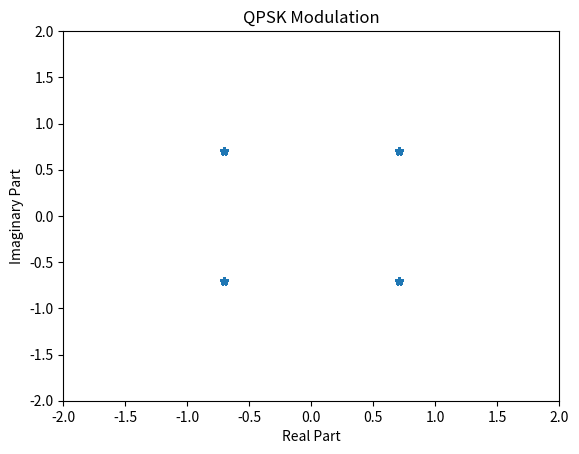
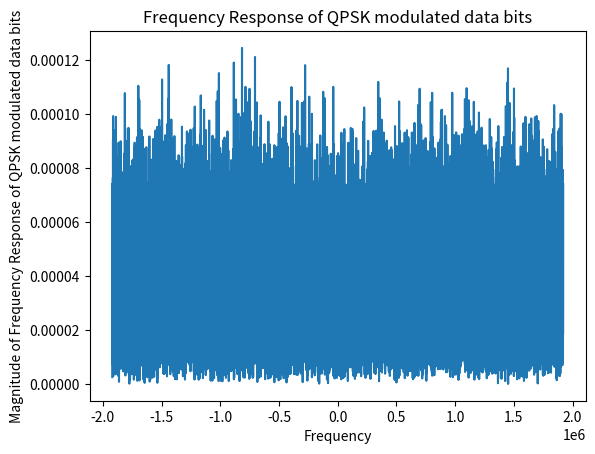

Write Python code to recreate these figures, in order. (Note: this script raises an exception after producing the figures.)


#!/usr/bin/env python3
# -*- coding: utf-8 -*-

"""
Created on Sun Jan  7 17:48:09 2024
[redacted]

[redacted]

"""

import numpy as np
import scipy.signal as sig
import matplotlib.pyplot as plt
import random
import cmath
import math

'''
# OFDM Transmitter
#
# Generation of input bits at the transmitter
# 1. Payload Bits
# 2. Pilot Bits - It is the reference signals
# 3. Preamble

t=np.linspace(-0.02,0.05,1000)
plt.plot(t, 325 * np.sin(2*np.pi*50*t))
#plt.show()

sampling_freq = 3.84 #in Mhz
carrier_freq = 3.4 #in Ghz
subcarrier_space = 15 #in Khz
OFDM_symbol = 256 # Number of samples
active_sub = 179
bandwidth = 2.7 #Mhz
cyclic_prefix = 18
#Data information bits are randomly generated. Payload is QPSk

#preamble follows Zadoff-chu seq
Nzc = 839
u = 2
cv = 0
Ncs = 0
'''

# Pilot Generation
pilotSymbol = np.zeros(4200, dtype = np.complex128)
pilotSymbolNumber = 0

for slotNumber in range(0, 20):
    for symNumber in range(0, 7):
        # 1st initialized sequence m
        x1_init = np.zeros((31))
        x1_init[0] = 1
        # Second Initial Condition of the polynomail x2() depending on the sequence
        x2_init = np.zeros((31))
        x2_init[0] = 1
        x2_init[10] = 7 * (slotNumber + 1) + symNumber + 1

        # Mpn is the length of the final sequence c()
        Mpn = 4500
        # Nc is given
        Nc = 1600

        # Create a vector(array) for x1 and x2() all initialized with 0
        x1 = np.zeros(Nc + Mpn + 31)
        x2 = np.zeros(Nc + Mpn + 31)
        # Create a vector for c() all initialized with 0
        c = np.zeros(Mpn)

        # Initialize x1() and x2()
        x1[0:31] = x1_init
        x2[0:31] = x2_init

        # Generate the m-sequence : x1()
        for n in range(0, Mpn + Nc):
            x1[n + 31] = (x1[n + 3] + x1[n]) % 2
        # Generate the m-sequence : x2()
        for n in range(0,Mpn + Nc):
            x2[n + 31] = (x2[n + 3] + x2[n + 2] + x2[n + 1] + x2[n]) % 2

        # Genereating the resulting Gold Sequence :c ()
        for n in range(0, Mpn):
            c[n] = (x1[n + Nc] + x2[n + Nc]) % 2
        #print("Printing Gold Sequence", c)

        # Reference symbol for each pilot
        #r = np.zeros(30)
        for max_RB in range(0,30):
            if max_RB > 0:
                real_num = ((1 / (np.sqrt(2))) * (1 - (2 * c[2 * max_RB])))
                imag_num = ((1 / (np.sqrt(2))) * (1 - (2 * c[2 * max_RB + 1])))
                complex_number = complex(real_num, imag_num)
            else:
                real_num = (1 / (np.sqrt(2)))
                imag_num = ((1 * (1 - (2 * c[1])))/ (np.sqrt(2)))
                complex_number = complex(real_num, imag_num)

            pilotSymbol[pilotSymbolNumber] = complex_number
            pilotSymbolNumber += 1

# print("Printing the Final Pilot Symbols for every Resource Blocks.",pilotSymbol)

# Checkpoint must generate the modulation of Payload Bits.

# Modulation of Payload Bits
# 50000 Payload bits randomly generated.
payloadBits = np.random.choice([0,1], size = 50000)

dataSymbol = np.zeros(int(len(payloadBits)/2), dtype = np.complex128)
dataSymBitNo = 0

for data_bit in range(0, len(payloadBits), 2):
    if ( payloadBits[data_bit] == 0 and payloadBits[data_bit + 1] == 0):
        dataSymbol[dataSymBitNo] = cmath.exp(1 * math.pi / 4j)
    elif ( payloadBits[data_bit] == 1 and payloadBits[data_bit + 1] == 0):
        dataSymbol[dataSymBitNo] = cmath.exp(1 * 3 * math.pi / 4j)
    elif ( payloadBits[data_bit] == 0 and payloadBits[data_bit + 1] == 1):
        dataSymbol[dataSymBitNo] = cmath.exp(1 * 7 * math.pi / 4j)
    elif ( payloadBits[data_bit] == 1 and payloadBits[data_bit + 1] == 1):
        dataSymbol[dataSymBitNo] = cmath.exp(1 * 5 * math.pi / 4j)
    dataSymBitNo +=1

# print("Printing the Modulated Data Symbols ",dataSymbol)


# Plotting QPSK Modulation
plt.figure(1)
plt.plot(dataSymbol.real,dataSymbol.imag,'*')
plt.xlabel('Real Part')
plt.ylabel('Imaginary Part')
plt.title('QPSK Modulation')
plt.xlim(-2, 2)
plt.ylim(-2, 2)
plt.show()

# Generating Modulator Output after FFT
Num_fft = 256
Subcarrier_Space = 15*1000 # 15Khz
Sampling_Frequency = Num_fft * Subcarrier_Space
Sampling_Period = 1 / Sampling_Frequency
Sampled_data = np.fft.fft(dataSymbol) * Sampling_Period
Shifted_Data = np.fft.fftshift ( Sampled_data )
Length_FFT_Data = len(Sampled_data)
Time_FFT = Sampling_Frequency/Length_FFT_Data
Sampled_Time = np.arange(0,Sampling_Frequency,Time_FFT) - Sampling_Frequency/2

# Plotting Frequency Response of Modulator
plt.figure(2)
plt.plot(Sampled_Time,np.abs(Shifted_Data))
plt.title('Frequency Response of QPSK modulated data bits')
plt.xlabel('Frequency')
plt.ylabel('Magnitude of Frequency Response of QPSK modulated data bits')
plt.show()

# Plotting Time Response of Modulator
plt.figure(3)
plt.stem(np.abs(Shifted_Data),use_line_collection=True)
plt.title('Time Domain of QPSK modulated data bits')
plt.xlabel('Time')
plt.ylabel('Magnitude of Time Domain of QPSK modulated data bits')
plt.show()

# Preamble Generation
Tx_preamble = np.zeros(839,dtype=complex)
Rx_preamble = np.zeros(181,dtype=complex)
for Nzc in range(len(Tx_preamble)):
    Tx_preamble[Nzc] = cmath.exp( -(math.pi * 2 * Nzc * (Nzc-1) / 839j))
    if Nzc < 181:
        Rx_preamble[Nzc] = Tx_preamble[Nzc]

# Multiplexing Preambles, Pilots and Payload Symbols
# Declaration of Variables

pilot_symbol_counter = 0 # To increment in generated Pilot Symbols one by one
data_symbol_counter = 0 # To increment in generated Data Symbols one by one

Average_equi_value = 0
phaseDelay = 2 + 3*random.random() # Generating Constant Phase Delay

demuxOutput = np.zeros(22000,dtype=complex) # Generating the Demultiplexed Output
demuxInBitNo = 0
fftPlotBits = np.zeros(len(payloadBits),dtype=complex) # To plot the data points
fftPlotBitNo = 0
equalPlotBits = np.zeros(len(payloadBits),dtype=complex) # To plot the equalizer points
equalPlotBitNo = 0
Extra_bit_gen = np.random.randint(2000,5000) # To generate a currupt signal


# Sending 140 OFDM Symbols
for ofdm_sym in range(0, 140):
    '''
    Transmitter Block
    '''
    # Sending the data to Mux block
    pilot_6subcarrier_counter = 0 # To assign pilots to every 6th Sub Carrier
    mux_input = np.zeros(180,dtype=complex)

    # Sending Preambles for Synchronization from the diagram
    if ofdm_sym < 2:
        for preamble_data in range(0,180):
            mux_input[preamble_data] = Tx_preamble[preamble_data]
    else:
        for muxBit in range(0,180):
            # Pilot Subcarriers assignment
            if muxBit == pilot_6subcarrier_counter:
                mux_input[muxBit] = pilotSymbol[pilot_symbol_counter]
                pilot_symbol_counter +=1
                pilot_6subcarrier_counter +=6
            # Dc Subcarrier Assignment
            elif muxBit == 128:
                mux_input[muxBit] = 0
            # Data Subcarriers Assignment
            else:
                mux_input[muxBit] = dataSymbol[data_symbol_counter]
                data_symbol_counter +=1

    # Feeding the Mux outputs to IDFT block
    mux_Input_IDFT = np.zeros(256,dtype=complex)
    mux_Input_counter = 0

    for mux_Input_IDFT_bit in range(39,218):
        mux_Input_IDFT[mux_Input_IDFT_bit] = mux_input[mux_Input_counter]
        mux_Input_counter +=1

    # Applying IDFT to the Mux data and plotting in time domain signal
    Sampling_Frequency_IDFT = 3.84
    Sampling_Period_IDFT = 1/Sampling_Frequency_IDFT
    Output_IFFT = np.fft.ifft(mux_Input_IDFT)
    Step_IFFT = Sampling_Period_IDFT/len(mux_Input_IDFT)
    Stop_IFFT = Sampling_Period_IDFT
    Sampled_Time_IFFT = np.arange(0, Stop_IFFT, Step_IFFT)

    if ofdm_sym == 2:
        plt.figure(4)
        # Plotting the magintude of output IFFT
        plt.stem(Sampled_Time_IFFT,np.abs(Output_IFFT),use_line_collection = True)
        plt.title('Plot of the IFFT output - "Magnitude"')
        plt.xlabel('Time in Microseconds')
        plt.ylabel('Magnitude of the IFFT output in time domain')
        plt.show()

        plt.figure(5)
        # Plotting the Angle Output of IFFT
        plt.stem(Sampled_Time_IFFT, np.angle(Output_IFFT),use_line_collection = True)
        plt.title('Plot of the IFFT output - "Angle"')
        plt.xlabel('Time in Microseconds')
        plt.ylabel('Angle of the IFFT output in time domain')
        plt.show()

    # Adding Cyclic Prefix to avoid ISI by taking the last 17 Values from IFFT
    Cyclic_Prefix = Output_IFFT[len(Output_IFFT)-17:]
    Output_IFFT_CP_added = np.hstack((Cyclic_Prefix,Output_IFFT))

    # Cyclic Prefix alone
    Step_IFFT_CP = Sampling_Period_IDFT / len(Cyclic_Prefix)
    Stop_IFFT_CP = Sampling_Period_IDFT
    Sampled_Time_IFFT_CP= np.arange(0, Stop_IFFT_CP, Step_IFFT_CP)

    # Signal + Cyclic Prefix
    Step_IFFT_CP_added = Sampling_Period_IDFT / len(Output_IFFT_CP_added)
    Stop_IFFT_CP_added = Sampling_Period_IDFT
    Sampled_Time_IFFT_CP_added = np.arange(0, Stop_IFFT_CP_added, Step_IFFT_CP_added)

    if ofdm_sym == 2:
        f, plt_arr = plt.subplots(2,2, sharex = True, sharey = True, num = '6')
        f.suptitle('Cyclic Prefic + Signal')
        # Plotting the magintude of Cyclic Prefix
        plt_arr[0,0].stem(Sampled_Time_IFFT_CP, np.abs(Cyclic_Prefix),use_line_collection = True)
        plt_arr[0,0].set_title('Plot of the Cyclic Prefix - "Magnitude"')
        plt_arr[0,0].set_xlabel('Time in Microseconds')
        plt_arr[0,0].set_ylabel('Magnitude')

        # Plotting the Angle of Cyclic Prefix
        plt_arr[0,1].stem(Sampled_Time_IFFT_CP, np.angle(Cyclic_Prefix),use_line_collection = True)
        plt_arr[0,1].set_title('Plot of the Cyclic Prefix - "Angle"')
        plt_arr[0,1].set_xlabel('Time in Microseconds')
        plt_arr[0,1].set_ylabel('Angle')

        # Plotting the Magnitude of Cyclic Prefix and Signal
        plt_arr[1,0].stem(Sampled_Time_IFFT_CP_added, np.abs(Output_IFFT_CP_added),use_line_collection = True)
        plt_arr[1,0].set_title('Plot of the Cyclic Prefix and Signal - "Magnitude"')
        plt_arr[1,0].set_xlabel('Time in Microseconds')
        plt_arr[1,0].set_ylabel('Magnitude')

        # Plotting the Angle of Cyclic Prefix and Signal
        plt_arr[1,1].stem(Sampled_Time_IFFT_CP_added, np.angle(Output_IFFT_CP_added),use_line_collection = True)
        plt_arr[1,1].set_title('Plot of the Cyclic Prefix and Signal - "Angle"')
        plt_arr[1,1].set_xlabel('Time in Microseconds')
        plt_arr[1,1].set_ylabel('Angle')
        plt.show()
    Tx_signal_channel = Output_IFFT_CP_added


    '''
    Channel Block
    '''

    Delay_Signal_channel = Tx_signal_channel * np.exp(phaseDelay*1j) # Adding Constant Phase Delay to thr transmitted signal

    # Plotting the Delay Signal
    if ofdm_sym == 2:
        f_ch, plt_arr_ch = plt.subplots(2, sharex = True, sharey = True ,num = '7')
        f_ch.suptitle('Phase Delay + Signal')
        # Plotting the Phase Delay added Signal's Magnitude
        plt_arr_ch[0].stem(Sampled_Time_IFFT_CP_added, np.abs(Delay_Signal_channel),use_line_collection = True)
        plt_arr_ch[0].set_title('Plot of the Phase Delay - "Magnitude"')
        plt_arr_ch[0].set_xlabel('Time in Microseconds')
        plt_arr_ch[0].set_ylabel('Magnitude')

        # Plotting the Phase Delay added Signal's Magnitude
        plt_arr_ch[1].stem(Sampled_Time_IFFT_CP_added, np.angle(Delay_Signal_channel),use_line_collection = True)
        plt_arr_ch[1].set_title('Plot of the Phase Delay - "Angle"')
        plt_arr_ch[1].set_xlabel('Time in Microseconds')
        plt_arr_ch[1].set_ylabel('Angle')
        plt.show()

    # AWGN Generation
    Target_SNR = 100  # 15dB
    Energy_of_Signal_beforeNoise = (np.sum(np.square(np.abs(Delay_Signal_channel))))/len(Delay_Signal_channel)

    # Finding the Noise Spectral Density of the Signal
    noiseSigma = np.sqrt((Energy_of_Signal_beforeNoise)/(2*Target_SNR))

    # AWGN Noise Generation to add to the generated signal
    AWGN_Noise = noiseSigma*((np.random.randn(len(Delay_Signal_channel)))+np.random.randn(len(Delay_Signal_channel))*1j)

    # Adding Noise to the Signal
    Output_Signal_after_noise = Delay_Signal_channel + AWGN_Noise

    # Power of signal
    Power_of_Signal_After_Noise = np.sqrt((np.sum(np.square(np.abs(Output_Signal_after_noise)))) / len(Output_Signal_after_noise))

    # Power of Noise
    Power_of_Noise = np.sqrt((np.sum(np.abs(np.square(AWGN_Noise)))) / len(AWGN_Noise))

    if 0:
        print("\nEnergy of the Signal Before Noise :",Energy_of_Signal_beforeNoise)
        print("\nSpectral Density of Signal :", noiseSigma)
        print("\nPrinting Generated AWGN Noise :", AWGN_Noise)
        print("\nPrinting Output Signal With Noise :", Output_Signal_after_noise)
        print("\n Power of the Signal with Noise :", Power_of_Signal_After_Noise)
        print("\n Power of the Noise :", Power_of_Noise)

    # Plotting Signal After Adding Noise t it
    if ofdm_sym == 2:
        f_ch, plt_arr_ch_no = plt.subplots(2, sharex = True, sharey = True , num = '8')
        f_ch.suptitle('Phase Delay + Signal + AWGN Noise')
        # Plotting the Phase Delay added Signal's Magnitude
        plt_arr_ch_no[0].stem(Sampled_Time_IFFT_CP_added, np.abs(Output_Signal_after_noise),use_line_collection = True)
        plt_arr_ch_no[0].set_title('Plot of the Phase Delay - "Magnitude"')
        plt_arr_ch_no[0].set_xlabel('Time in Microseconds')
        plt_arr_ch_no[0].set_ylabel('Magnitude after AWGN')

        # Plotting the Phase Delay added Signal's Magnitude
        plt_arr_ch_no[1].stem(Sampled_Time_IFFT_CP_added, np.angle(Output_Signal_after_noise),use_line_collection = True)
        plt_arr_ch_no[1].set_title('Plot of the Phase Delay - "Angle"')
        plt_arr_ch_no[1].set_xlabel('Time in Microseconds')
        plt_arr_ch_no[1].set_ylabel('Angle after AWGN')
        plt.show()

    # Extra bit generation to corrupt the signal
    Extra_Data = 0.1 * (np.random.randn(Extra_bit_gen) + np.random.randn(Extra_bit_gen) *1j)

    # Adding Currupt signal to the Payload signal and plotting
    Output_Signal_after_noise_currupt = np.hstack((Extra_Data, Output_Signal_after_noise))

    if ofdm_sym == 2:
        f_ch, plt_arr_ch_no = plt.subplots(2, sharex = True, sharey = True , num = '9')
        f_ch.suptitle('Phase Delay + Signal + AWGN Noise + Corrupt Signal added')
        # Plotting the Phase Delay added Signal's Magnitude
        plt_arr_ch_no[0].stem(np.arange(0, Sampling_Period_IDFT, Sampling_Period_IDFT / (len(Output_Signal_after_noise_currupt))), np.abs(Output_Signal_after_noise_currupt),use_line_collection = True)
        plt_arr_ch_no[0].set_title('Plot of the Currupt Signal - "Magnitude"')
        plt_arr_ch_no[0].set_xlabel('Time in Microseconds')
        plt_arr_ch_no[0].set_ylabel('Magnitude after AWGN')

        # Plotting the Phase Delay added Signal's Magnitude
        plt_arr_ch_no[1].stem(np.arange(0, Sampling_Period_IDFT, Sampling_Period_IDFT / (len(Output_Signal_after_noise_currupt))), np.angle(Output_Signal_after_noise_currupt),use_line_collection = True)
        plt_arr_ch_no[1].set_title('Plot of the Currupt Signal - "Angle"')
        plt_arr_ch_no[1].set_xlabel('Time in Microseconds')
        plt_arr_ch_no[1].set_ylabel('Angle after AWGN')
        plt.show()

    '''
    Receiver Block
    '''

    '''
    Method - 1 To correlate and find the starting point of the signal from the currupt signal
    '''
    if ofdm_sym == 0:
        # Padding_Zeroes = np.zeros(len(Output_Signal_after_noise_currupt)-len(Output_IFFT),dtype=complex)*1j
        # Output_IFFT_padded = np.hstack((Output_IFFT ,Padding_Zeroes))

        Correlator_output = sig.correlate(Output_Signal_after_noise_currupt,Output_IFFT,mode='same')
        Abs_correlator_output = np.abs(Correlator_output)
        Maximum_abs_correlator = (np.max(Abs_correlator_output))
        Lag = np.arange(0,len(Correlator_output),1)
        Preamble_start = np.where(Abs_correlator_output == Maximum_abs_correlator)

        # Plotting Correlator O/P with Lag
        plt.figure(10)
        plt.stem(Lag,Correlator_output,use_line_collection = True)
        plt.title("Correlator and Lag plot")
        plt.xlabel("Sample Number(lag)")
        plt.ylabel("Correlator output")
        plt.show()
    # Removing CP and Extraneous Data
    # Must make some changes and find the error signals
    Output_Signal_after_CP_Noise_Removal = Output_Signal_after_noise_currupt[Preamble_start[0][0]-128:]

    '''
    Method - 2 To correlate and find the starting point of the signal from the currupt signal

    if ofdm_sym == 0:
        # Padding_Zeroes = np.zeros(len(Output_Signal_after_noise_currupt)-len(Output_IFFT),dtype=complex)*1j
        # Output_IFFT_padded = np.hstack((Output_IFFT ,Padding_Zeroes))

        Correlator_output = sig.correlate(Output_Signal_after_noise_currupt, Output_IFFT, mode='full')
        Abs_correlator_output = np.abs(Correlator_output)
        Maximum_abs_correlator = (np.max(Abs_correlator_output))
        Lag = np.arange(0, len(Correlator_output), 1)
        Preamble_start = np.where(Abs_correlator_output == Maximum_abs_correlator)

        # Plotting Correlator O/P with Lag
        plt.figure(10)
        plt.stem(Lag, Correlator_output, use_line_collection=True)
        plt.title("Correlator and Lag plot")
        plt.xlabel("Sample Number(lag)")
        plt.ylabel("Correlator output")
        plt.show()

    # Removing CP and Extraneous Data
    # Must make some changes and find the error signals

    Output_Signal_after_CP_Noise_Removal = Output_Signal_after_noise_currupt[Preamble_start[0][0] - 255:]
    '''

    # Equalizing Output Plots
    if ofdm_sym > 1:
        # Performing DFT
        Output_Signal_after_Rx_FFT = np.fft.fft(Output_Signal_after_CP_Noise_Removal)

        for fftOutBitNo in range(38,45):
            fftPlotBits[fftPlotBitNo] = Output_Signal_after_Rx_FFT[fftOutBitNo]
            fftPlotBitNo +=1

        plt.figure(11)
        plt.plot(fftPlotBits.real, fftPlotBits.imag,'.r')
        plt.xlim(-3,3)
        plt.ylim(-3,3)
        plt.title("6 FFT Data bits constellation plot at the Receiver")
        plt.xlabel("Real Part")
        plt.ylabel("Imaginary Part")

        equalizer = np.zeros(30,dtype=complex)
        equiNo = 0
        for equi in range(39,218,6):
            equalizer[equiNo] = Output_Signal_after_Rx_FFT[equi] / mux_Input_IDFT[equi]
            equiNo +=1

        # Average Alpha value calculation
        Average_equi_value = (np.angle(np.sum(equalizer)/len(equalizer)) + Average_equi_value)/2

        # Equalizer Output
        Equalizer_output = Output_Signal_after_Rx_FFT * (cmath.exp( -1j * Average_equi_value))

        # Equalizer Output for 6 Subcarriers
        for eqOutBitNo in range(39,45):
            equalPlotBits[equalPlotBitNo] = Equalizer_output[eqOutBitNo]
            equalPlotBitNo +=1
        plt.figure(12)
        plt.plot(equalPlotBits.real, equalPlotBits.imag, '*b')
        plt.title("6 Subcarriers Equalizers constellation plot at the Receiver")
        plt.xlim(-3, 3)
        plt.ylim(-3, 3)

        # Removing Pilot Bits and DC Carrier
        outQPSKPilot = np.zeros(30,dtype=complex)
        pilotBitNo = 39
        pilot = 0
        outQPSKData = np.zeros(149,dtype=complex)
        dataBitNo = 0

        for outBitNo in range(39,218):
            if (outBitNo == pilotBitNo):
                outQPSKPilot[pilot] = Equalizer_output[outBitNo]
                pilotBitNo = pilotBitNo + 6
                pilot = pilot + 1
            elif(outBitNo != 128):
                outQPSKData[dataBitNo] = Equalizer_output[outBitNo]
                dataBitNo = dataBitNo + 1

        # Collecting Data Bits
        for demodInput in range (0,149):
            demuxOutput[demuxInBitNo] = outQPSKData[demodInput]
            demuxInBitNo = demuxInBitNo + 1

plt.figure(13)
plt.plot(demuxOutput.real,demuxOutput.imag,'*r')
plt.xlabel('Real Part')
plt.ylabel('Imaginary Part')
plt.title('Received QPSK demodulated Signals')
plt.xlim(-3, 3)
plt.ylim(-3, 3)
plt.show()


# Demodulation of Payload
Final_Payload_at_RX = np.zeros(2* len(demuxOutput))
for demodBitNo in range(len(demuxOutput)-1):
    # I Value
    if (np.real(demuxOutput[demodBitNo]) > 0):
        Final_Payload_at_RX[2 * demodBitNo - 1] = 0
    else:
        Final_Payload_at_RX[2 * demodBitNo - 1] = 1

    # Q Value
    if (np.imag(demuxOutput[demodBitNo]) > 0):
        Final_Payload_at_RX[2 * demodBitNo] = 0
    else:
        Final_Payload_at_RX[2 * demodBitNo] = 1


# Final Payload
Final_Payload_at_TX = np.zeros(len(Final_Payload_at_RX))
for final_bit in range(len(Final_Payload_at_RX)):
    Final_Payload_at_TX[final_bit] = payloadBits[final_bit]

# Bit Error Calculation
BER = np.abs((np.sum(Final_Payload_at_RX - Final_Payload_at_TX))/len(demuxOutput))

print("Bit Error Rate after passing through the Channel : ",BER)


















